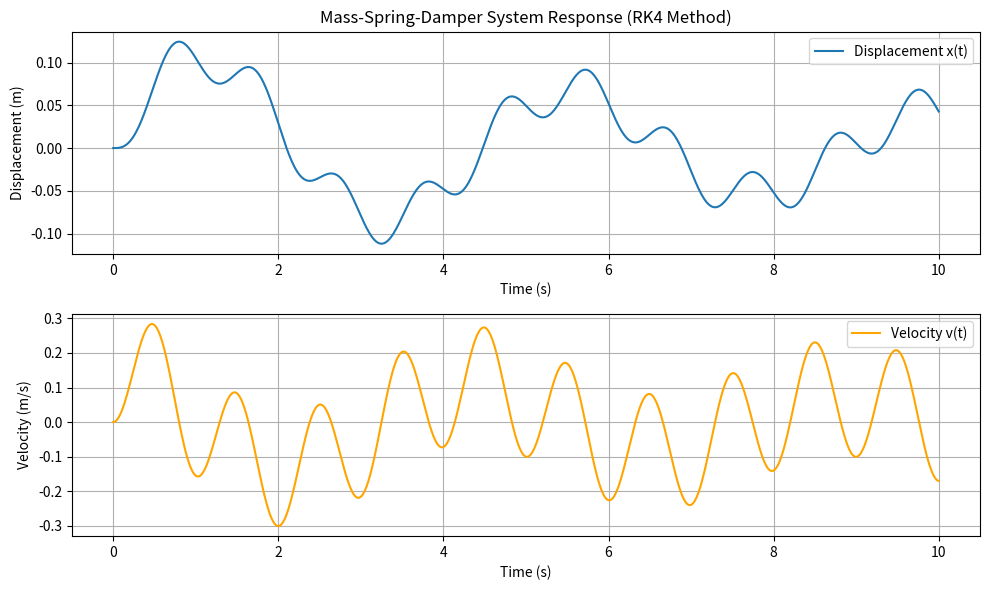

Python code for this plot:
import numpy as np
import matplotlib.pyplot as plt

# System parameters
m = 1.0        # mass (kg)
c = 0.2        # damping coefficient (Ns/m)
k = 2.0        # spring constant (N/m)
dt = 0.01      # time step (seconds)
T = 10.0       # total simulation time (seconds)

# time vector from 0 to T with step dt
t = np.arange(0, T + dt, dt)

# Initializing arrays
x = np.zeros(len(t))
v = np.zeros(len(t))

# initial conditions
x[0] = 0.0     # initial displacement (meters)
v[0] = 0.0     # initial velocity (m/s)

# Solve the system using the 4th Order Runge-Kutta Method:
for i in range(len(t) - 1):
    # Compute s1 values:
    s1_x = dt * v[i]
    s1_v = dt * (np.sin(2 * np.pi * t[i]) - c * v[i] - k * x[i])

    # Compute s2 values using s1:
    s2_x = dt * (v[i] + 0.5 * s1_v)
    s2_v = dt * (np.sin(2 * np.pi * (t[i] + 0.5 * dt)) - c * (v[i] + 0.5 * s1_v) - k * (x[i] + 0.5 * s1_x))

    # Compute s3 values using s2:
    s3_x = dt * (v[i] + 0.5 * s2_v)
    s3_v = dt * (np.sin(2 * np.pi * (t[i] + 0.5 * dt)) - c * (v[i] + 0.5 * s2_v) - k * (x[i] + 0.5 * s2_x))

    # Compute s4 values using s3:
    s4_x = dt * (v[i] + s3_v)
    s4_v = dt * (np.sin(2 * np.pi * (t[i] + dt)) - c * (v[i] + s3_v) - k * (x[i] + s3_x))

    # Update the state
    x[i+1] = x[i] + (s1_x + 2*s2_x + 2*s3_x + s4_x) / 6
    v[i+1] = v[i] + (s1_v + 2*s2_v + 2*s3_v + s4_v) / 6

# Print the results every 100th iteration
print("{:>8} {:>15} {:>15}".format("Time", "Displacement", "Velocity"))
for i in range(0, len(t), 100):
    print("{:8.0f} {:15.4f} {:15.4f}".format(t[i], x[i], v[i]))

# Plot the displacement and velocity as functions of time
plt.figure(figsize=(10, 6))

# Plotting displacement x(t)
plt.subplot(2, 1, 1)
plt.plot(t, x, label="Displacement x(t)")
plt.xlabel("Time (s)")
plt.ylabel("Displacement (m)")
plt.title("Mass-Spring-Damper System Response (RK4 Method)")
plt.grid(True)
plt.legend()

# Plotting velocity v(t)
plt.subplot(2, 1, 2)
plt.plot(t, v, color='orange', label="Velocity v(t)")
plt.xlabel("Time (s)")
plt.ylabel("Velocity (m/s)")
plt.grid(True)
plt.legend()

plt.tight_layout()
plt.show()
